Run: headless pygame with SDL's dummy video driver; simulated clock (each Clock.tick advances the game by its frame time, no real sleeping); random seed 0; keys injected as events and as key.get_pressed() state; no mouse input.
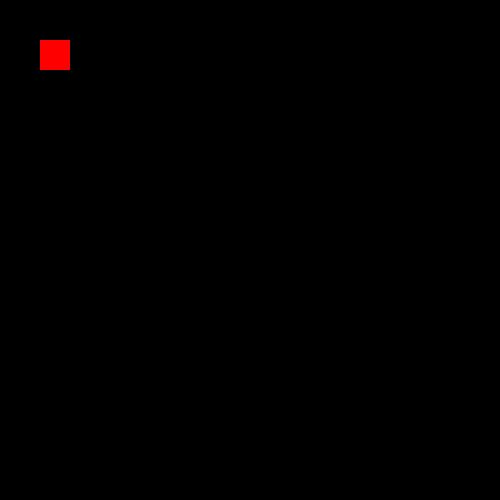
Frame 1 of 4 · flips 1–60 · no input
Frame 2 of 4 · flips 61–180 · tapped SPACE, RETURN · held RIGHT (→), D · screen unchanged from frame 1, image omitted
Frame 3 of 4 · flips 181–300 · held DOWN (↓), S · screen unchanged from frame 2, image omitted
Frame 4 of 4 · flips 301–420 · held LEFT (←), A, UP (↑), W · screen unchanged from frame 3, image omitted

The pygame program that drew these frames:

import pygame
import sys

pygame.init()

screen = pygame.display.set_mode((500,500))

# draw
draw = pygame.draw.rect(screen, 'red', (40,40,30,30))

# write
font = pygame.font.SysFont('Times New Roman', 25)
text = font.render('Jesus is the light of the world!', True, 'pink')
text_rect = text.get_rect()
text_rect.center=(250,250)

# Ending
while True:
    
    for event in pygame.event.get():
        if event.type==pygame.QUIT:
            sys.exit()
            pygame.quit()
    pygame.display.flip()
